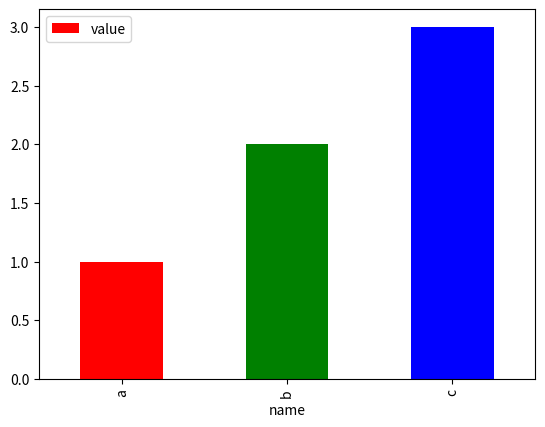

Python code for this plot:
import matplotlib.pyplot as plt
import pandas as pd
data = pd.DataFrame({'name' : ['a','b','c'],'value' : [1,2,3], 
                     'c' : ['b','r','b']})
data.plot('name','value',color=['r', 'g', 'b'],kind='bar')
plt.show()